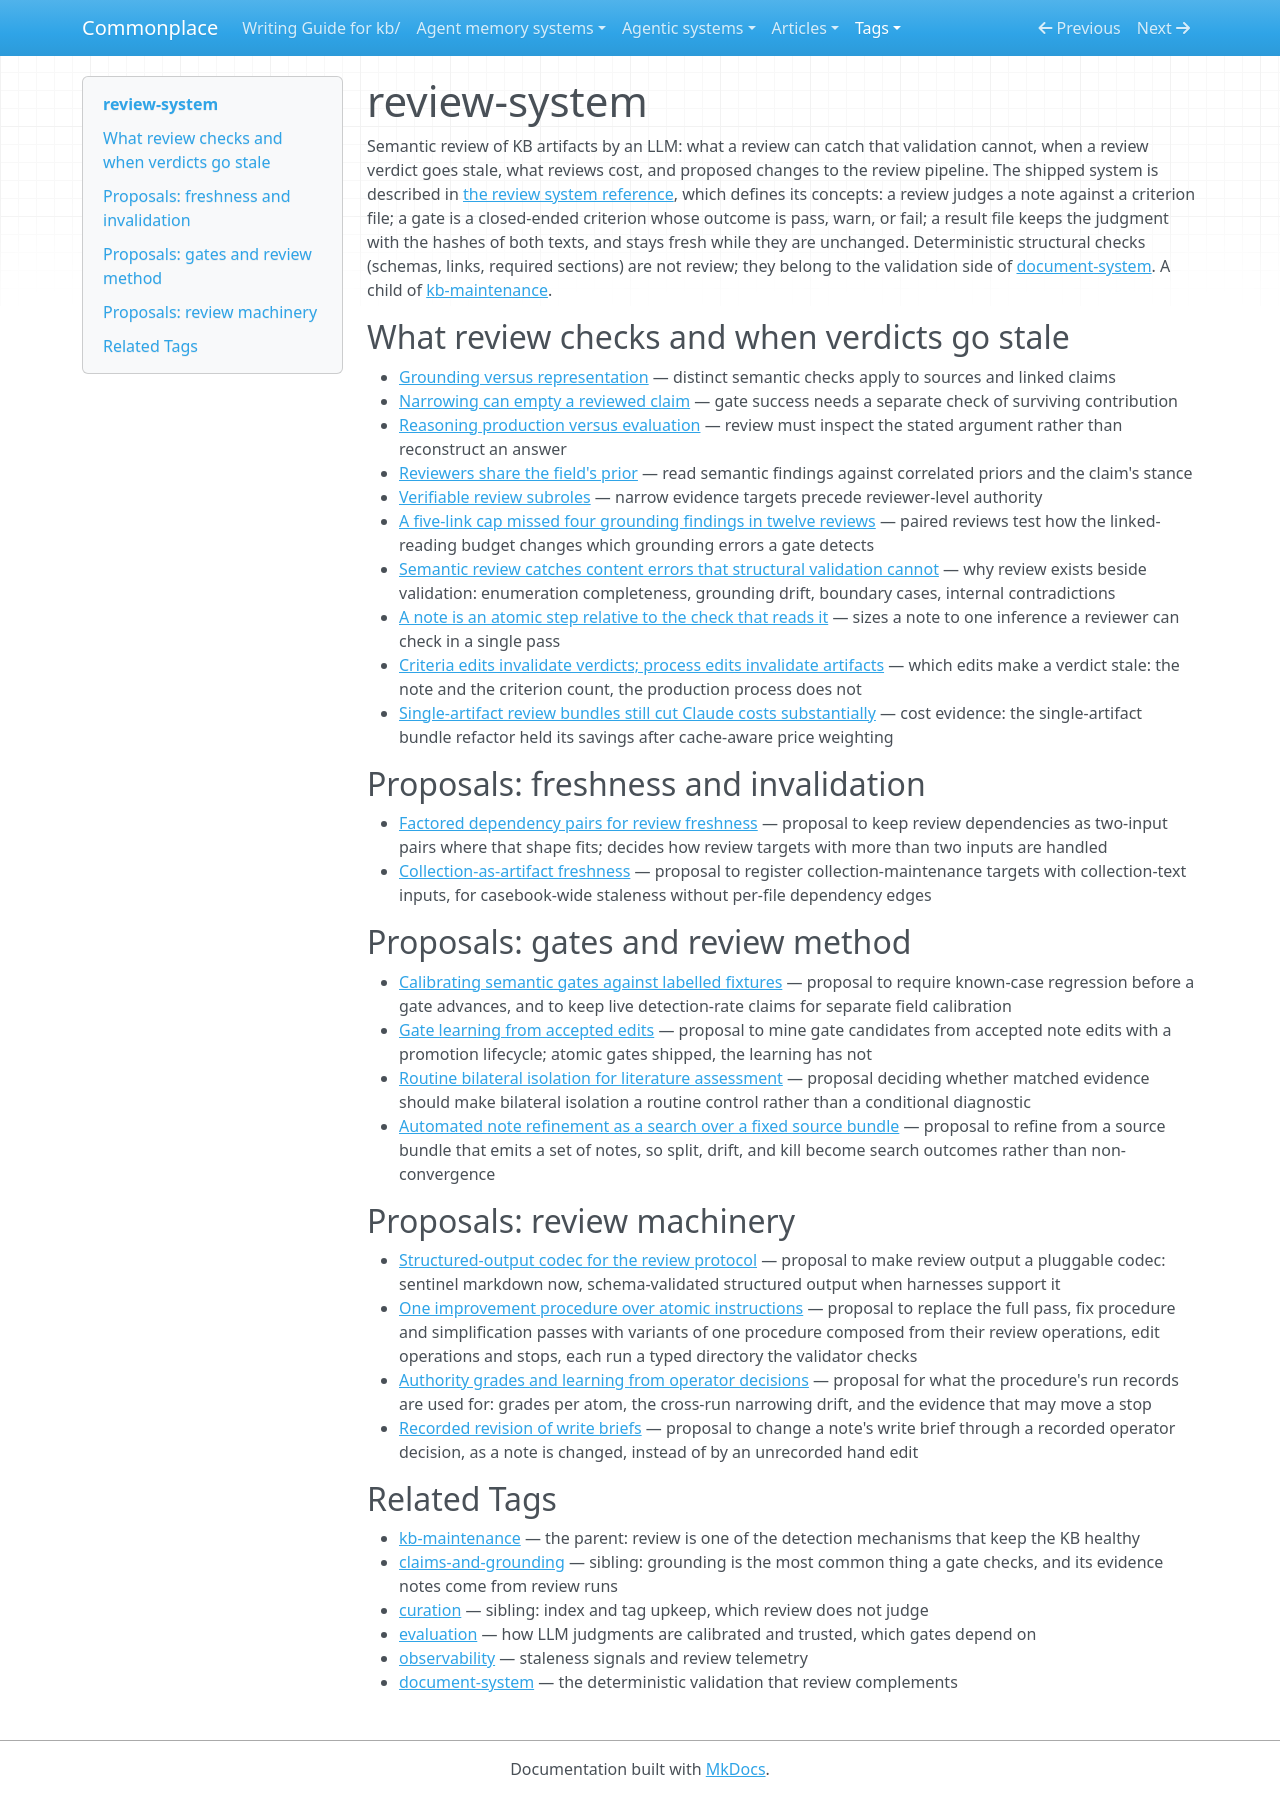

repository: zby/commonplace · page: tags/review-system-README/index.html · generator: mkdocs

---
description: "Curated head for the review-system tag — LLM review of notes: gates and criteria, assays, verdict freshness and invalidation, review cost, and proposals for the review pipeline"
type: types/tag-readme.md
---

# review-system

Semantic review of KB artifacts by an LLM: what a review can catch that validation cannot, when a review verdict goes stale, what reviews cost, and proposed changes to the review pipeline. The shipped system is described in [the review system reference](../reference/README-REVIEW-SYSTEM.md), which defines its concepts: a review judges a note against a criterion file; a gate is a closed-ended criterion whose outcome is pass, warn, or fail; a result file keeps the judgment with the hashes of both texts, and stays fresh while they are unchanged. Deterministic structural checks (schemas, links, required sections) are not review; they belong to the validation side of [document-system](./document-system-README.md). A child of [kb-maintenance](./kb-maintenance-README.md).

## What review checks and when verdicts go stale

- [Grounding versus representation](../theory/a-linked-note-discharges-its-own-grounding-so-a-citing-note-owes.md) — distinct semantic checks apply to sources and linked claims
- [Narrowing can empty a reviewed claim](../theory/narrowing-bought-to-survive-review-is-paid-for-in-content.md) — gate success needs a separate check of surviving contribution
- [Reasoning production versus evaluation](../theory/reasoning-production-is-not-reasoning-evaluation.md) — review must inspect the stated argument rather than reconstruct an answer
- [Reviewers share the field's prior](../theory/reviewers-share-the-fields-prior-so-interpret-findings-by-stance.md) — read semantic findings against correlated priors and the claim's stance
- [Verifiable review subroles](../theory/verifiable-subroles-before-reviewer-identity.md) — narrow evidence targets precede reviewer-level authority
- [A five-link cap missed four grounding findings in twelve reviews](../reports/retained/a-five-link-cap-missed-four-grounding-findings-in-twelve-reviews.md) — paired reviews test how the linked-reading budget changes which grounding errors a gate detects
- [Semantic review catches content errors that structural validation cannot](../theory/semantic-review-catches-content-errors-that-structural-validation.md) — why review exists beside validation: enumeration completeness, grounding drift, boundary cases, internal contradictions
- [A note is an atomic step relative to the check that reads it](../theory/a-note-is-an-atomic-step-relative-to-the-check-that-reads-it.md) — sizes a note to one inference a reviewer can check in a single pass
- [Criteria edits invalidate verdicts; process edits invalidate artifacts](../theory/criteria-edits-invalidate-verdicts-process-edits-invalidate-artifacts.md) — which edits make a verdict stale: the note and the criterion count, the production process does not
- [Single-artifact review bundles still cut Claude costs substantially](../reports/retained/single-artifact-review-bundles-still-cut-claude-costs-substantially.md) — cost evidence: the single-artifact bundle refactor held its savings after cache-aware price weighting

## Proposals: freshness and invalidation

- [Factored dependency pairs for review freshness](../reference/proposals/factored-dependency-pairs-for-review-freshness.md) — proposal to keep review dependencies as two-input pairs where that shape fits; decides how review targets with more than two inputs are handled
- [Collection-as-artifact freshness](../reference/proposals/collection-as-artifact-freshness.md) — proposal to register collection-maintenance targets with collection-text inputs, for casebook-wide staleness without per-file dependency edges

## Proposals: gates and review method

- [Calibrating semantic gates against labelled fixtures](../reference/proposals/calibrating-semantic-gates-against-labelled-fixtures.md) — proposal to require known-case regression before a gate advances, and to keep live detection-rate claims for separate field calibration
- [Gate learning from accepted edits](../reference/proposals/gate-learning-from-accepted-edits.md) — proposal to mine gate candidates from accepted note edits with a promotion lifecycle; atomic gates shipped, the learning has not
- [Routine bilateral isolation for literature assessment](../reference/proposals/routine-bilateral-isolation-for-literature-assessment.md) — proposal deciding whether matched evidence should make bilateral isolation a routine control rather than a conditional diagnostic
- [Automated note refinement as a search over a fixed source bundle](../reference/proposals/automated-note-refinement-as-search-over-source-bundle.md) — proposal to refine from a source bundle that emits a set of notes, so split, drift, and kill become search outcomes rather than non-convergence

## Proposals: review machinery

- [Structured-output codec for the review protocol](../reference/proposals/structured-output-codec-for-review-protocol.md) — proposal to make review output a pluggable codec: sentinel markdown now, schema-validated structured output when harnesses support it
- [One improvement procedure over atomic instructions](../reference/proposals/one-improvement-procedure-over-atomic-instructions.md) — proposal to replace the full pass, fix procedure and simplification passes with variants of one procedure composed from their review operations, edit operations and stops, each run a typed directory the validator checks
- [Authority grades and learning from operator decisions](../reference/proposals/authority-grades-and-learning-from-operator-decisions.md) — proposal for what the procedure's run records are used for: grades per atom, the cross-run narrowing drift, and the evidence that may move a stop
- [Recorded revision of write briefs](../reference/proposals/recorded-revision-of-write-briefs.md) — proposal to change a note's write brief through a recorded operator decision, as a note is changed, instead of by an unrecorded hand edit

## Related Tags

- [kb-maintenance](./kb-maintenance-README.md) — the parent: review is one of the detection mechanisms that keep the KB healthy
- [claims-and-grounding](./claims-and-grounding-README.md) — sibling: grounding is the most common thing a gate checks, and its evidence notes come from review runs
- [curation](./curation-README.md) — sibling: index and tag upkeep, which review does not judge
- [evaluation](./evaluation-README.md) — how LLM judgments are calibrated and trusted, which gates depend on
- [observability](./observability-README.md) — staleness signals and review telemetry
- [document-system](./document-system-README.md) — the deterministic validation that review complements
